4-way image classification set "Dataset" from GitHub (NikitaDas1998/Agro_AI); label vocabulary: black rot, esca, healthy, leaf blight.

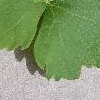
Label: healthy

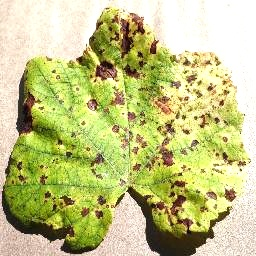
Label: leaf blight

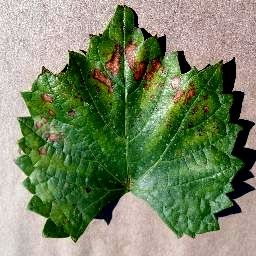
Label: esca

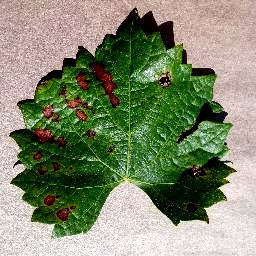
Label: esca

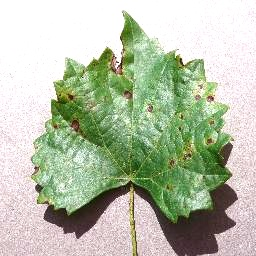
Label: black rot

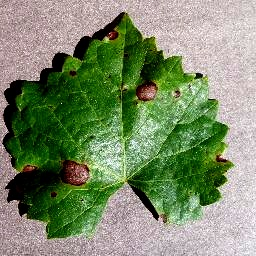
Label: black rot
